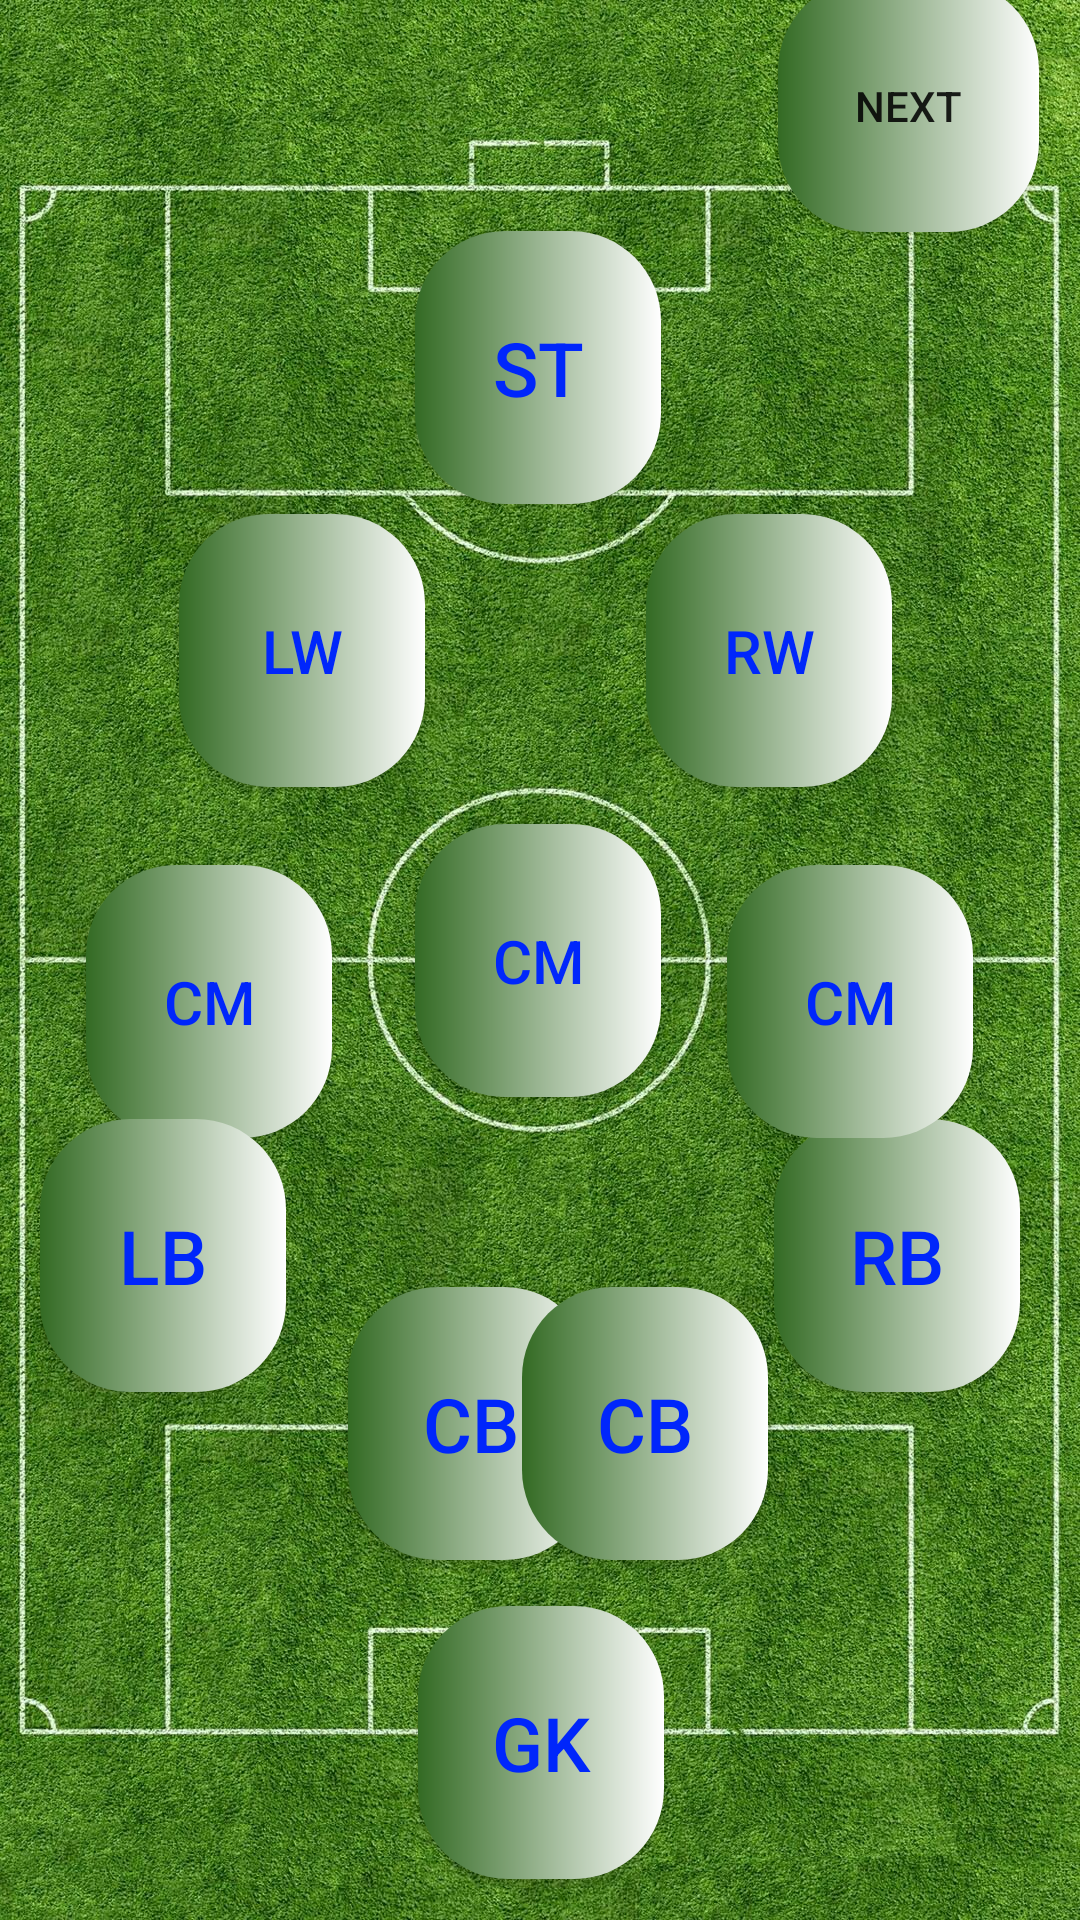

Here is an Android app screen rendered from its layout file. Give the layout XML and the strings, colors and styles it references.
<!-- AndroidManifest.xml: application theme Theme.Sport_league -->
<!-- res/layout/activity_start_football_sr.xml -->
<?xml version="1.0" encoding="utf-8"?>
<androidx.constraintlayout.widget.ConstraintLayout xmlns:android="http://schemas.android.com/apk/res/android"
    xmlns:app="http://schemas.android.com/apk/res-auto"
    xmlns:tools="http://schemas.android.com/tools"
    android:layout_width="match_parent"
    android:layout_height="match_parent"
    android:background="@drawable/dasht"
    tools:context=".start_football_sr">

    <Button
        android:id="@+id/button"
        android:layout_width="82dp"
        android:layout_height="91dp"

        android:text="LW"
        android:textColor="@color/blue"
        android:textSize="20dp"
        android:background="@drawable/bec_button3"
        app:layout_constraintBottom_toBottomOf="parent"
        app:layout_constraintEnd_toEndOf="parent"
        app:layout_constraintHorizontal_bias="0.215"
        app:layout_constraintStart_toStartOf="parent"
        app:layout_constraintTop_toTopOf="parent"
        app:layout_constraintVertical_bias="0.312"
        tools:ignore="MissingConstraints" />

    <Button
        android:id="@+id/button2"
        android:layout_width="82dp"
        android:layout_height="91dp"
        android:background="@drawable/bec_button3"
        android:text="CM"
        android:textColor="@color/blue"
        android:textSize="20dp"
        app:layout_constraintBottom_toBottomOf="parent"
        app:layout_constraintEnd_toEndOf="parent"
        app:layout_constraintHorizontal_bias="0.498"
        app:layout_constraintStart_toStartOf="parent"
        app:layout_constraintTop_toTopOf="parent"
        tools:ignore="MissingConstraints" />

    <Button
        android:id="@+id/button123"
        android:layout_width="82dp"
        android:layout_height="91dp"

        android:text="ST"

        android:background="@drawable/bec_button3"
        android:textColor="@color/blue"
        android:textSize="25dp"
        app:layout_constraintBottom_toBottomOf="parent"
        app:layout_constraintEnd_toEndOf="parent"
        app:layout_constraintHorizontal_bias="0.498"
        app:layout_constraintStart_toStartOf="parent"
        app:layout_constraintTop_toTopOf="parent"
        app:layout_constraintVertical_bias="0.14"
        tools:ignore="MissingConstraints" />

    <Button
        android:id="@+id/button4"
        android:layout_width="82dp"
        android:layout_height="91dp"
        android:layout_marginEnd="20dp"
        android:layout_marginBottom="176dp"
        android:background="@drawable/bec_button3"
        android:text="RB"
        android:textColor="@color/blue"
        android:textSize="25dp"
        app:layout_constraintBottom_toBottomOf="parent"
        app:layout_constraintEnd_toEndOf="parent"
        tools:ignore="MissingConstraints" />

    <Button
        android:id="@+id/button5"
        android:layout_width="82dp"
        android:layout_height="91dp"
        android:layout_marginStart="116dp"
        android:layout_marginBottom="120dp"
        android:background="@drawable/bec_button3"
        android:text="CB"
        android:textSize="25dp"
        android:textColor="@color/blue"
        app:layout_constraintBottom_toBottomOf="parent"
        app:layout_constraintStart_toStartOf="parent"
        tools:ignore="MissingConstraints" />

    <Button
        android:id="@+id/button6"
        android:layout_width="82dp"
        android:layout_height="91dp"
        android:layout_marginEnd="104dp"
        android:layout_marginBottom="120dp"
        android:background="@drawable/bec_button3"
        android:text="CB"
        android:textSize="25dp"
        android:textColor="@color/blue"
        app:layout_constraintBottom_toBottomOf="parent"
        app:layout_constraintEnd_toEndOf="parent"
        tools:ignore="MissingConstraints" />

    <Button
        android:id="@+id/button7"
        android:layout_width="82dp"
        android:layout_height="91dp"
        android:background="@drawable/bec_button3"
        android:text="CM"
        android:textColor="@color/blue"
        android:textSize="20dp"
        app:layout_constraintBottom_toBottomOf="parent"
        app:layout_constraintEnd_toEndOf="parent"
        app:layout_constraintHorizontal_bias="0.872"
        app:layout_constraintStart_toStartOf="parent"
        app:layout_constraintTop_toTopOf="parent"
        app:layout_constraintVertical_bias="0.525"
        tools:ignore="MissingConstraints" />

    <Button
        android:id="@+id/button8"
        android:layout_width="82dp"
        android:layout_height="91dp"
        android:background="@drawable/bec_button3"
        android:text="GK"
        android:textColor="@color/blue"
        android:textSize="25dp"
        app:layout_constraintBottom_toBottomOf="parent"
        app:layout_constraintEnd_toEndOf="parent"
        app:layout_constraintHorizontal_bias="0.501"
        app:layout_constraintStart_toStartOf="parent"
        app:layout_constraintTop_toTopOf="parent"
        app:layout_constraintVertical_bias="0.975"
        tools:ignore="MissingConstraints" />

    <Button
        android:id="@+id/button9"
        android:layout_width="82dp"
        android:layout_height="91dp"
        android:background="@drawable/bec_button3"
        android:text="CM"
        android:textColor="@color/blue"
        android:textSize="20dp"
        app:layout_constraintBottom_toBottomOf="parent"
        app:layout_constraintEnd_toEndOf="@+id/button7"
        app:layout_constraintHorizontal_bias="0.118"
        app:layout_constraintStart_toStartOf="parent"
        app:layout_constraintTop_toTopOf="parent"
        app:layout_constraintVertical_bias="0.525"
        tools:ignore="MissingConstraints" />

    <Button
        android:id="@+id/button10"
        android:layout_width="82dp"
        android:layout_height="91dp"
        android:background="@drawable/bec_button3"
        android:text="RW"
        android:textColor="@color/blue"
        android:textSize="20dp"
        app:layout_constraintBottom_toBottomOf="parent"
        app:layout_constraintEnd_toEndOf="parent"
        app:layout_constraintHorizontal_bias="0.775"
        app:layout_constraintStart_toStartOf="parent"
        app:layout_constraintTop_toTopOf="parent"
        app:layout_constraintVertical_bias="0.312"
        tools:ignore="MissingConstraints" />


    <Button
        android:id="@+id/button11"
        android:layout_width="82dp"
        android:layout_height="91dp"
        android:layout_marginBottom="176dp"
        android:background="@drawable/bec_button3"
        android:text="LB"
        android:textColor="@color/blue"
        android:textSize="25dp"
        app:layout_constraintBottom_toBottomOf="parent"
        app:layout_constraintEnd_toEndOf="parent"
        app:layout_constraintHorizontal_bias="0.048"
        app:layout_constraintStart_toStartOf="parent"
        tools:ignore="MissingConstraints" />

    <androidx.cardview.widget.CardView
        android:id="@+id/cardView"
        android:layout_width="85dp"
        android:layout_height="94dp"
        android:visibility="gone"
        tools:ignore="MissingConstraints"
        tools:layout_editor_absoluteX="164dp"
        tools:layout_editor_absoluteY="90dp"> 
        
    </androidx.cardview.widget.CardView>

    <Button
        android:id="@+id/next_ft"
        android:layout_width="87dp"
        android:layout_height="84dp"
        android:background="@drawable/bec_button3"
        android:text="next"
        app:layout_constraintBottom_toTopOf="@+id/button123"
        app:layout_constraintEnd_toEndOf="parent"
        app:layout_constraintHorizontal_bias="0.95"
        app:layout_constraintStart_toStartOf="parent"
        app:layout_constraintTop_toTopOf="parent"
        app:layout_constraintVertical_bias="1.0" />


</androidx.constraintlayout.widget.ConstraintLayout>
<!-- resources referenced by this layout -->
<resources>
  <color name="blue">#0026FB</color>
  <!-- drawable bec_button3 (drawable) -->
  <?xml version="1.0" encoding="utf-8"?>
  <shape xmlns:android="http://schemas.android.com/apk/res/android">
  
      <gradient android:startColor="@color/green"  android:endColor="@color/white" />
      <gradient  android:angle="0.5"  />
      <corners android:radius="30dp"/>
  </shape>
  <!-- drawable dasht: jpg bitmap (drawable, 701473 bytes) -->
  <style name="Theme.Sport_league" parent="Base.Theme.Sport_league" />
  <color name="green">#336A23</color>
  <color name="white">#FFFFFFFF</color>
  <style name="Base.Theme.Sport_league" parent="Theme.AppCompat.Light.NoActionBar">
          
          
      </style>
</resources>
